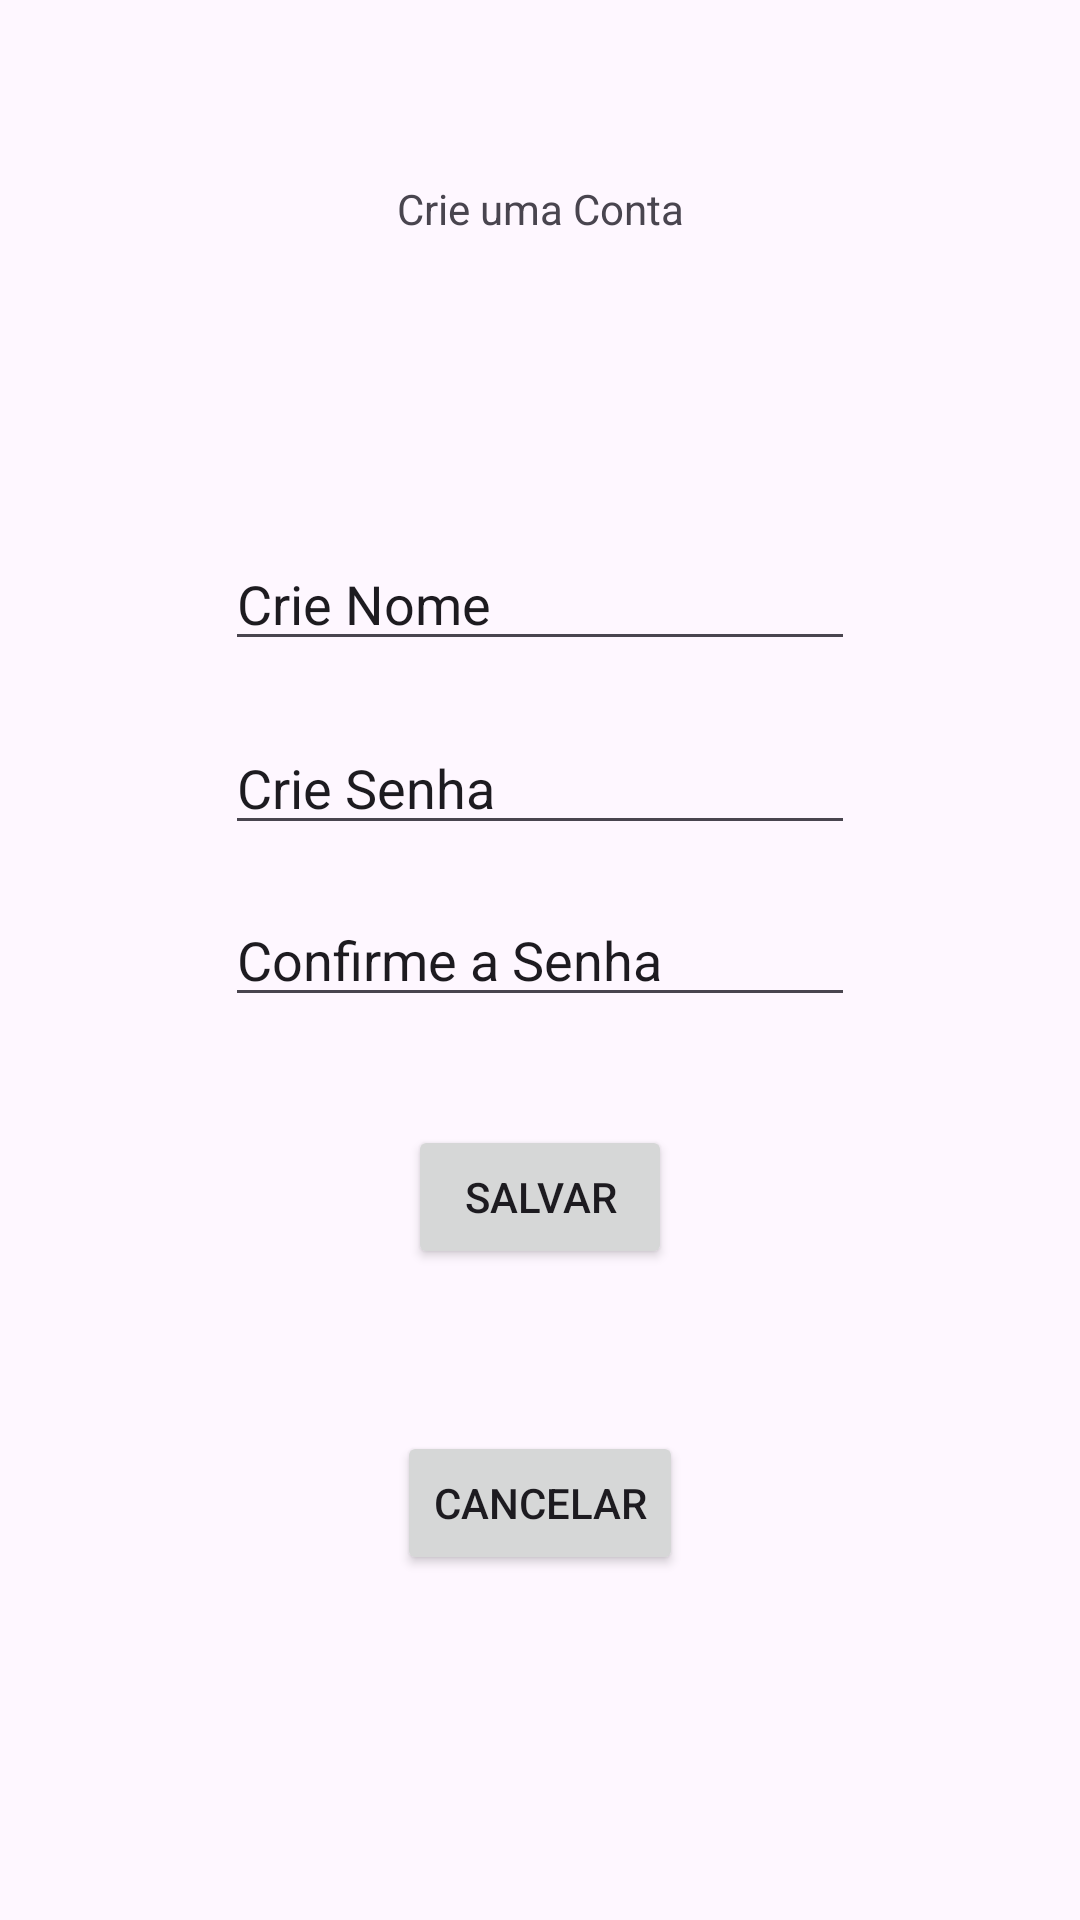

Produce the Android XML layout that renders to this screen, including the resource entries it uses.
<!-- AndroidManifest.xml: application theme Theme.TwoActivitiesAndroid -->
<!-- res/layout/activity_create_user.xml -->
<?xml version="1.0" encoding="utf-8"?>
<androidx.constraintlayout.widget.ConstraintLayout xmlns:android="http://schemas.android.com/apk/res/android"
    xmlns:app="http://schemas.android.com/apk/res-auto"
    xmlns:tools="http://schemas.android.com/tools"
    android:id="@+id/main"
    android:layout_width="match_parent"
    android:layout_height="match_parent"
    tools:context=".CreateUser">

    <EditText
        android:id="@+id/userCreateName"
        android:layout_width="wrap_content"
        android:layout_height="wrap_content"
        android:layout_marginTop="100dp"
        android:ems="10"
        android:inputType="text"
        android:text="Crie Nome"
        app:layout_constraintEnd_toEndOf="parent"
        app:layout_constraintStart_toStartOf="parent"
        app:layout_constraintTop_toBottomOf="@+id/createAccount" />

    <EditText
        android:id="@+id/userCreatePassword"
        android:layout_width="wrap_content"
        android:layout_height="wrap_content"
        android:layout_marginTop="20dp"
        android:ems="10"
        android:inputType="text"
        android:text="Crie Senha"
        app:layout_constraintEnd_toEndOf="parent"
        app:layout_constraintStart_toStartOf="parent"
        app:layout_constraintTop_toBottomOf="@+id/userCreateName" />

    <EditText
        android:id="@+id/userCreatePasswordConfirmation"
        android:layout_width="wrap_content"
        android:layout_height="wrap_content"
        android:layout_marginTop="16dp"
        android:ems="10"
        android:inputType="text"
        android:text="Confirme a Senha"
        app:layout_constraintEnd_toEndOf="parent"
        app:layout_constraintStart_toStartOf="parent"
        app:layout_constraintTop_toBottomOf="@+id/userCreatePassword" />

    <Button
        android:id="@+id/saveButton"
        android:layout_width="wrap_content"
        android:layout_height="wrap_content"
        android:layout_marginTop="36dp"
        android:text="Salvar"
        app:layout_constraintEnd_toEndOf="parent"
        app:layout_constraintStart_toStartOf="parent"
        app:layout_constraintTop_toBottomOf="@+id/userCreatePasswordConfirmation" />

    <Button
        android:id="@+id/cancelCreationButton"
        android:layout_width="wrap_content"
        android:layout_height="wrap_content"
        android:text="Cancelar"
        app:layout_constraintBottom_toBottomOf="parent"
        app:layout_constraintEnd_toEndOf="parent"
        app:layout_constraintStart_toStartOf="parent"
        app:layout_constraintTop_toBottomOf="@+id/saveButton"
        app:layout_constraintVertical_bias="0.319" />

    <TextView
        android:id="@+id/createAccount"
        android:layout_width="wrap_content"
        android:layout_height="wrap_content"
        android:layout_marginTop="60dp"
        android:text="Crie uma Conta"
        app:layout_constraintEnd_toEndOf="parent"
        app:layout_constraintStart_toStartOf="parent"
        app:layout_constraintTop_toTopOf="parent" />

</androidx.constraintlayout.widget.ConstraintLayout>
<!-- resources referenced by this layout -->
<resources>
  <style name="Theme.TwoActivitiesAndroid" parent="Base.Theme.TwoActivitiesAndroid" />
  <style name="Base.Theme.TwoActivitiesAndroid" parent="Theme.Material3.DayNight.NoActionBar">
          
          
      </style>
</resources>
